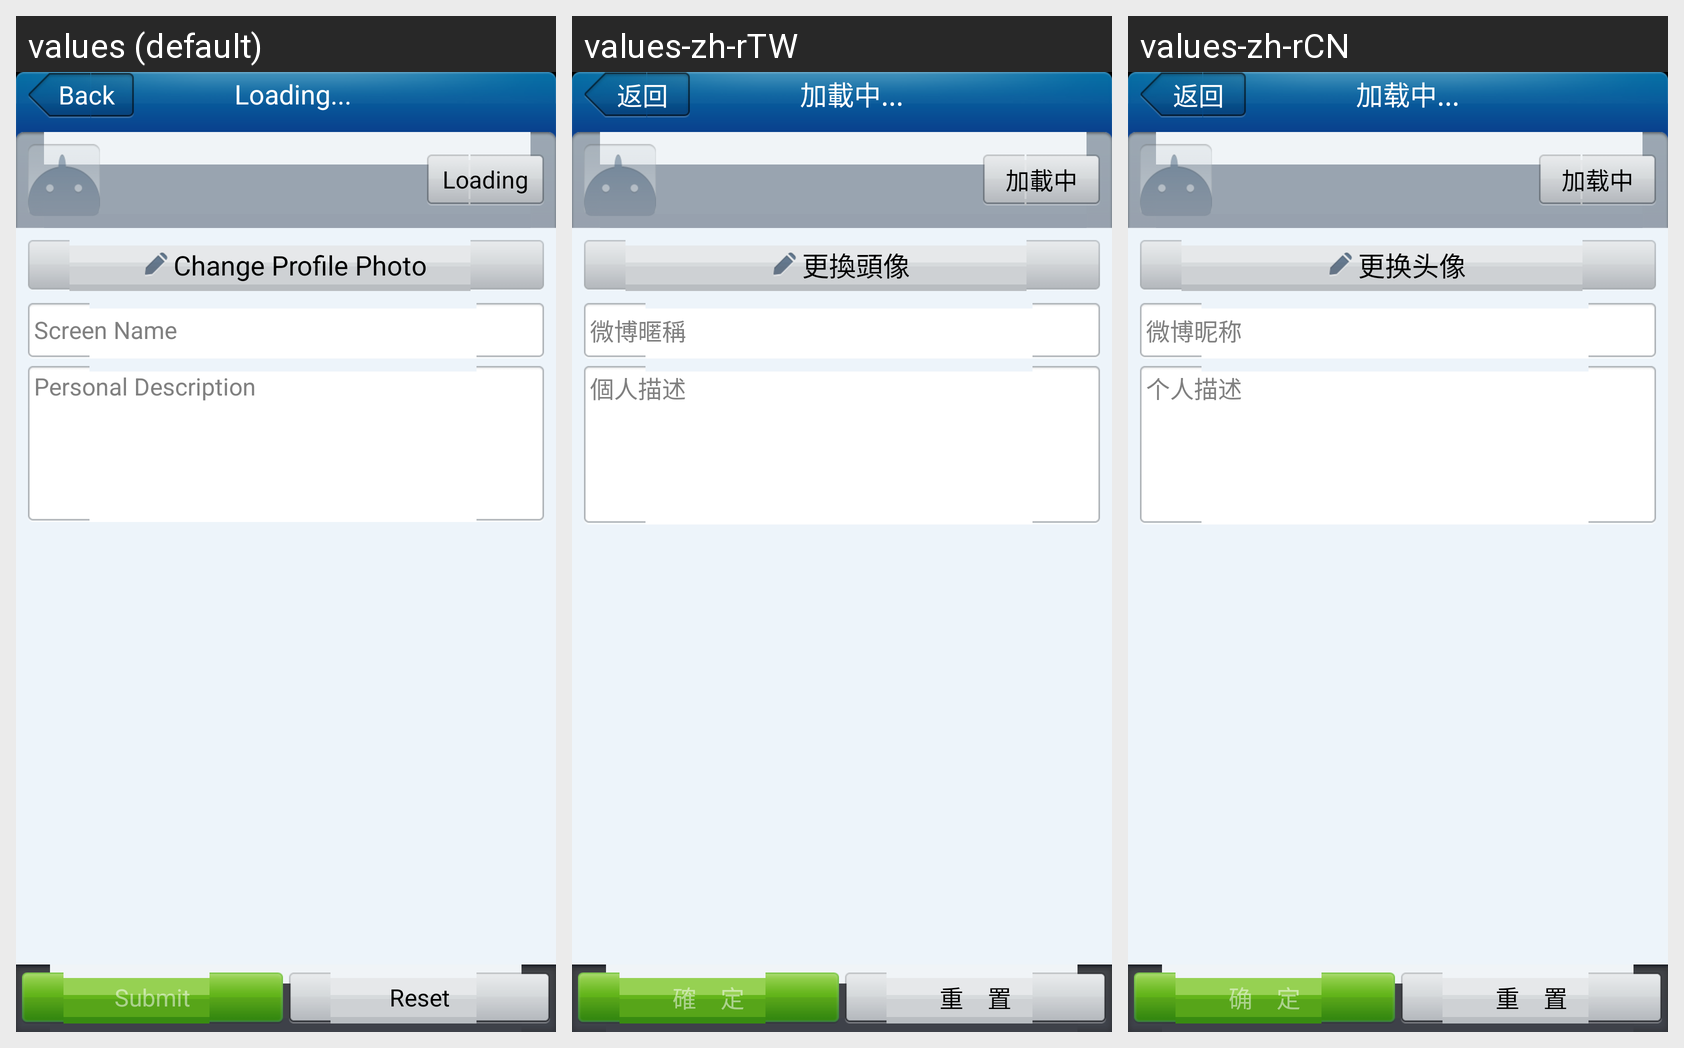

The Android screen above is rendered under several locales of the same app. Produce the string resources it draws, with the default and per-locale values.
Android screen res/layout/profile_edit.xml rendered under 3 locales, left to right: values (default), values-zh-rTW, values-zh-rCN. Device: Nexus 5 (rendered at 1080×1920; each locale shown at half size, 540×960, under a caption strip naming it); theme Common_Theme.
Strings drawn on this screen, with the default value and each locale's value (text and hints the layout hard-codes, and strings that could not be matched under every locale, appear in the picture but are not listed):

btn_profile_update_profile_image
  values: Change Profile Photo
  values-zh-rTW: 更換頭像
  values-zh-rCN: 更换头像

hint_profile_edit_screenname
  values: Screen Name
  values-zh-rTW: 微博暱稱
  values-zh-rCN: 微博昵称

hint_profile_edit_description
  values: Personal Description
  values-zh-rTW: 個人描述
  values-zh-rCN: 个人描述

btn_form_submit
  values: Submit
  values-zh-rTW: 確　定
  values-zh-rCN: 确　定

btn_form_reset
  values: Reset
  values-zh-rTW: 重　置
  values-zh-rCN: 重　置

btn_back
  values: Back
  values-zh-rTW: 返回
  values-zh-rCN: 返回

label_loading
  values: Loading...
  values-zh-rTW: 加載中...
  values-zh-rCN: 加载中...

btn_loading
  values: Loading
  values-zh-rTW: 加載中
  values-zh-rCN: 加载中
